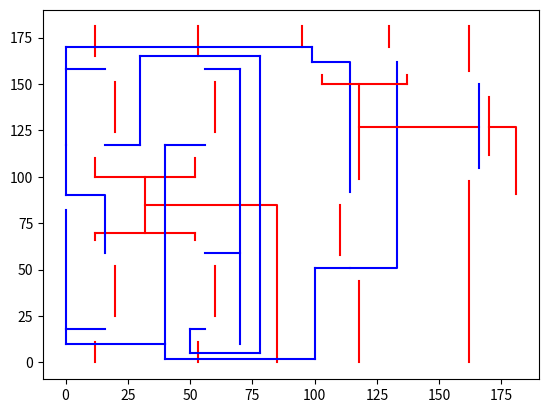

Python code for this plot:
import matplotlib.pyplot as plt
import time
from collections import deque

def pathpoly(path):
  xaxis=[]
  yaxis=[]
  print(path)
  for [x,y] in path:
      arr[x][y][2]=1
      xaxis.append(x)
      yaxis.append(y)
  plt.plot(xaxis,yaxis,'b')

def pathmetal(path):
  xaxis=[]
  yaxis=[]
  for [x,y] in path:
      arr[x][y][3]=1
      xaxis.append(x)
      yaxis.append(y)
  plt.plot(xaxis,yaxis,'red')

def surroundcheckmetal(s_x,s_y,dx,dy,arr):
  if(dx==0):
     if((((s_x+2)<len(arr)) and (arr[s_x+2][s_y][3]+arr[s_x+2][s_y-dy][3]==2)) or (((s_x+1)<len(arr)) and (arr[s_x+1][s_y][3]+arr[s_x+1][s_y-dy][3]==2)) or (((s_x-1)>=0) and (arr[s_x-1][s_y][3]+arr[s_x-1][s_y-dy][3]==2)) or (((s_x-2)>=0) and (arr[s_x-2][s_y][3]+arr[s_x-2][s_y-dy][3]==2))):return 0
     return 1
  else:
     if((((s_y+2)<len(arr[0])) and((arr[s_x][s_y+2][3]+arr[s_x-dx][s_y+2][3])==2)) or (((s_y+1)<len(arr[0])) and((arr[s_x][s_y+1][3]+arr[s_x-dx][s_y+1][3])==2)) or (((s_y-1)>=0) and ((arr[s_x][s_y-1][3]+arr[s_x-dx][s_y-1][3])==2)) or (((s_y-2)>=0) and ((arr[s_x][s_y-2][3]+arr[s_x-dx][s_y-2][3])==2))): return 0
     return 1

def surroundcheckpoly(s_x,s_y,dx,dy,arr):
  if(dx==0):
     if((((s_x+1)<len(arr)) and (arr[s_x+1][s_y][2]+arr[s_x+1][s_y-dy][2]==2)) or (((s_x-1)>=0) and (arr[s_x-1][s_y][2]+arr[s_x-1][s_y-dy][2]==2))):return 0
     return 1
  else:
     if((((s_y+1)<len(arr[0])) and((arr[s_x][s_y+1][2]+arr[s_x-dx][s_y+1][2])==2)) or (((s_y-1)>=0) and ((arr[s_x][s_y-1][2]+arr[s_x-dx][s_y-1][2])==2))): return 0
     return 1

def bfs_poly(arr, a, b):
    [x1, y1, _, _] = a
    [x2, y2, _, _] = b
    q = deque([(x1, y1, [])])
    visited = set()
    visited.add((x1, y1))
    path=[]
    while q:
        curr_x, curr_y, path = q.popleft()
        if [curr_x, curr_y] == [x2, y2]:
            return path + [[curr_x, curr_y]]
        for dx, dy in [[1, 0], [0, 1], [-1, 0], [0, -1]]:
            next_x, next_y = curr_x + dx, curr_y + dy
            if (
                0 <= next_x < len(arr)
                and 0 <= next_y < len(arr[0])
                and arr[next_x][next_y][2] == 0
                and (next_x, next_y) not in visited
                and surroundcheckpoly(next_x,next_y,dx,dy,arr)
            ):
                visited.add((next_x, next_y))
                q.append((next_x, next_y, path + [[curr_x, curr_y]]))
    #print(path)
    return path

def bfs_metal(arr, a, b):
    [x1, y1, _, _] = a
    [x2, y2, _, _] = b
    q = deque([(x1, y1, [])])
    visited = set()
    visited.add((x1, y1))
    path=[]
    while q:
        curr_x, curr_y, path = q.popleft()
        if [curr_x, curr_y] == [x2, y2]:
            return path + [[curr_x, curr_y]]
        for dx, dy in [[1, 0], [0, 1], [-1, 0], [0, -1]]:
            next_x, next_y = curr_x + dx, curr_y + dy
            if (
                0 <= next_x < len(arr)
                and 0 <= next_y < len(arr[0])
                and arr[next_x][next_y][3] == 0
                and (next_x, next_y) not in visited
                and surroundcheckmetal(next_x,next_y,dx,dy,arr)
            ):
                visited.add((next_x, next_y))
                q.append((next_x, next_y, path + [[curr_x, curr_y]]))
    # print(path)
    return path

def bfs_add_existing_poly(arr, a, b):
    [x1, y1, _, _] = a
    [x2, y2, _, _] = b
    q = deque([(x1, y1, [])])
    visited = set()
    visited.add((x1, y1))
    path=[]
    while q:
        curr_x, curr_y, path = q.popleft()
        if [curr_x, curr_y] == [x2, y2]:
            return path + [[curr_x, curr_y]]
        for dx, dy in [[1, 0], [0, 1], [-1, 0], [0, -1]]:
            next_x, next_y = curr_x + dx, curr_y + dy
            if [next_x, next_y] == [x2, y2]:
                return path +[[curr_x, curr_y]]+ [[next_x, next_y]]
            if (
                0 <= next_x < len(arr)
                and 0 <= next_y < len(arr[0])
                and arr[next_x][next_y][2] == 0
                and (next_x, next_y) not in visited
                and surroundcheckpoly(next_x,next_y,dx,dy,arr)
            ):
                visited.add((next_x, next_y))
                q.append((next_x, next_y, path + [[curr_x, curr_y]]))
    # print(path)
    print("Error connecting [",x1,",",y1,"] and [",x2,",",y2,"] try to check if the destination is reachable manually" )
    return []

def bfs_add_existing_metal(arr, a, b):
    [x1, y1, _, _] = a
    [x2, y2, _, _] = b
    q = deque([(x1, y1, [])])
    visited = set()
    visited.add((x1, y1))
    path=[]
    while q:
        curr_x, curr_y, path = q.popleft()
        if [curr_x, curr_y] == [x2, y2]:
            return path + [[curr_x, curr_y]]
        for dx, dy in [[1, 0], [0, 1], [-1, 0], [0, -1]]:
            next_x, next_y = curr_x + dx, curr_y + dy
            if [next_x, next_y] == [x2, y2]:
                return path +[[curr_x, curr_y]]+ [[next_x, next_y]]
            if (
                0 <= next_x < len(arr)
                and 0 <= next_y < len(arr[0])
                and arr[next_x][next_y][3] == 0
                and (next_x, next_y) not in visited
                and surroundcheckmetal(next_x,next_y,dx,dy,arr)
            ):
                visited.add((next_x, next_y))
                q.append((next_x, next_y, path + [[curr_x, curr_y]]))
    # print(path)
    print("Error connecting [",x1,",",y1,"] and [",x2,",",y2,"] try to check if the destination is reachable manually" )
    return []

arr=[]
for i in range(200):
    temp=[]
    for j in range(200):
        temp.append([i,j,0,0])
    arr.append(temp)

start = time.time()

#PMOS to Vdd
path=bfs_metal(arr,arr[12][165],arr[12][181])
pathmetal(path)

#PMOS to Vdd
path=bfs_metal(arr,arr[53][165],arr[53][181])
pathmetal(path)

#PMOS to Vdd
path=bfs_metal(arr,arr[95][170],arr[95][181])
pathmetal(path)

#PMOS to Vdd
path=bfs_metal(arr,arr[130][170],arr[130][181])
pathmetal(path)

#PMOS to Vdd
path=bfs_metal(arr,arr[162][157],arr[162][181])
pathmetal(path)

#PMOS to PMOS
path=bfs_metal(arr,arr[20][151],arr[20][124])
pathmetal(path)

#PMOS to PMOS
path=bfs_metal(arr,arr[60][151],arr[60][124])
pathmetal(path)

#NMOS to GND
path=bfs_metal(arr,arr[12][11],arr[12][0])
pathmetal(path)

#NMOS to GND
path=bfs_metal(arr,arr[53][11],arr[53][0])
pathmetal(path)

#NMOS to GND
path=bfs_metal(arr,arr[118][44],arr[118][0])
pathmetal(path)

#NMOS to GND
path=bfs_metal(arr,arr[162][98],arr[162][0])
pathmetal(path)

#NMOS to NMOS
path=bfs_metal(arr,arr[20][52],arr[20][25])
pathmetal(path)

#NMOS to NMOS
path=bfs_metal(arr,arr[60][52],arr[60][25])
pathmetal(path)

#NMOS to NMOS
path=bfs_metal(arr,arr[110][58],arr[110][85])
pathmetal(path)

#S
path=bfs_metal(arr,arr[12][110],arr[12][100])
pathmetal(path)
path=bfs_add_existing_metal(arr,arr[12][100],arr[52][100])
pathmetal(path)
path=bfs_add_existing_metal(arr,arr[52][100],arr[52][110])
pathmetal(path)
path=bfs_add_existing_metal(arr,arr[12][66],arr[12][70])
pathmetal(path)
path=bfs_add_existing_metal(arr,arr[12][70],arr[52][70])
pathmetal(path)
path=bfs_add_existing_metal(arr,arr[52][70],arr[52][66])
pathmetal(path)
path=bfs_add_existing_metal(arr,arr[32][100],arr[32][70])
pathmetal(path)
path=bfs_add_existing_metal(arr,arr[32][85],arr[85][0])
pathmetal(path)

#C
path=bfs_metal(arr,arr[170][143],arr[170][112])
pathmetal(path)
path=bfs_add_existing_metal(arr,arr[181][91],arr[170][127])
pathmetal(path)

#A
path=bfs_poly(arr,arr[0][117],arr[0][158])
pathpoly(path)
path=bfs_add_existing_poly(arr,arr[0][158],arr[16][158])
pathpoly(path)
path=bfs_add_existing_poly(arr,arr[0][117],arr[0][90])
pathpoly(path)
path=bfs_add_existing_poly(arr,arr[0][90],arr[16][59])
pathpoly(path)

#B
path=bfs_poly(arr,arr[0][82],arr[0][18])
pathpoly(path)
path=bfs_add_existing_poly(arr,arr[0][18],arr[16][18])
pathpoly(path)
path=bfs_add_existing_poly(arr,arr[0][18],arr[0][10])
pathpoly(path)
path=bfs_add_existing_poly(arr,arr[0][10],arr[40][10])
pathpoly(path)
path=bfs_add_existing_poly(arr,arr[40][10],arr[40][117])
pathpoly(path)
path=bfs_add_existing_poly(arr,arr[40][117],arr[56][117])
pathpoly(path)

#A'
path=bfs_poly(arr,arr[70][10],arr[70][158])
pathpoly(path)
path=bfs_add_existing_poly(arr,arr[70][158],arr[56][158])
pathpoly(path)
path=bfs_add_existing_poly(arr,arr[70][59],arr[56][59])
pathpoly(path)

#B'
path=bfs_poly(arr,arr[50][5],arr[50][18])
pathpoly(path)
path=bfs_add_existing_poly(arr,arr[50][18],arr[56][18])
pathpoly(path)
path=bfs_add_existing_poly(arr,arr[50][5],arr[78][5])
pathpoly(path)
path=bfs_add_existing_poly(arr,arr[78][5],arr[78][165])
pathpoly(path)
path=bfs_add_existing_poly(arr,arr[78][165],arr[30][165])
pathpoly(path)
path=bfs_add_existing_poly(arr,arr[30][165],arr[30][117])
pathpoly(path)
path=bfs_add_existing_poly(arr,arr[30][117],arr[16][117])
pathpoly(path)

#A to NAND
path=bfs_poly(arr,arr[0][158],arr[0][170])
pathpoly(path)
path=bfs_add_existing_poly(arr,arr[0][170],arr[99][170])
pathpoly(path)
path=bfs_add_existing_poly(arr,arr[99][170],arr[99][162])
pathpoly(path)
path=bfs_add_existing_poly(arr,arr[99][162],arr[114][92])
pathpoly(path)

#B to NAND
path=bfs_poly(arr,arr[40][10],arr[40][2])
pathpoly(path)
path=bfs_add_existing_poly(arr,arr[40][2],arr[100][2])
pathpoly(path)
path=bfs_add_existing_poly(arr,arr[100][2],arr[100][51])
pathpoly(path)
path=bfs_add_existing_poly(arr,arr[100][51],arr[114][51])
pathpoly(path)
path=bfs_add_existing_poly(arr,arr[114][51],arr[133][162])
pathpoly(path)

#NAND to INV
path=bfs_metal(arr,arr[103][155],arr[103][150])
pathmetal(path)
path=bfs_add_existing_metal(arr,arr[103][150],arr[137][150])
pathmetal(path)
path=bfs_add_existing_metal(arr,arr[137][150],arr[137][155])
pathmetal(path)
path=bfs_add_existing_metal(arr,arr[118][150],arr[118][99])
pathmetal(path)
path=bfs_add_existing_metal(arr,arr[118][127],arr[166][127])
pathmetal(path)
path=bfs_poly(arr,arr[166][150],arr[166][105])
pathpoly(path)

end = time.time()

print("The time of execution of above program is :",(end-start) * 10**3, "ms")
